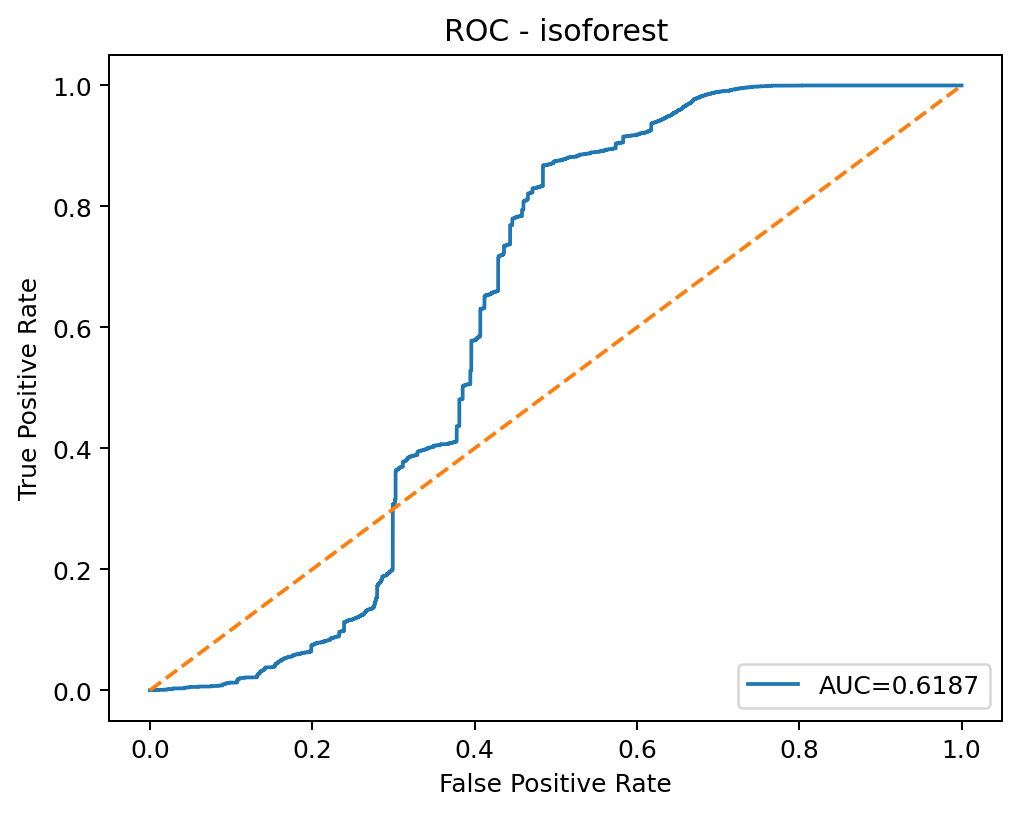

The file beside this chart, header and first rows:
threshold, fpr, tpr
inf, 0.0, 0.0
0.2074, 0.000675, 0.0
0.2066, 0.0007393, 0.0
0.2013, 0.001286, 0.0
0.2005, 0.001961, 0.0
0.1988, 0.002089, 0.0
0.1986, 0.002218, 0.0
0.1981, 0.002411, 0.0
0.1978, 0.002732, 0.0
0.188, 0.002893, 0.0
0.1805, 0.003118, 0.0
0.1803, 0.003504, 0.0
0.1794, 0.004115, 0.0
0.1453, 0.004757, 0.0
0.1448, 0.004822, 0.0
0.1446, 0.004886, 0.0
0.1445, 0.004886, 0.0003236
0.1351, 0.009997, 0.0003236
0.1351, 0.009997, 0.0004854
0.1348, 0.01013, 0.0004854
0.1348, 0.01013, 0.0006472
0.1347, 0.01019, 0.0006472
0.1346, 0.01025, 0.0006472
0.1337, 0.01074, 0.0006472
0.1336, 0.0108, 0.0006472
0.1331, 0.01109, 0.0006472
0.1331, 0.01109, 0.0008091
0.1302, 0.01382, 0.0008091
0.1302, 0.01665, 0.0008091
0.1298, 0.017, 0.0008091
0.1298, 0.017, 0.0009709
0.1286, 0.01868, 0.0009709
0.1286, 0.01874, 0.0009709
0.1274, 0.01974, 0.0009709
0.1274, 0.01983, 0.0009709
0.1273, 0.01987, 0.0009709
0.1272, 0.01993, 0.0009709
0.1271, 0.02009, 0.0009709
0.1271, 0.02022, 0.0009709
0.1268, 0.02044, 0.0009709
0.1268, 0.02044, 0.001133
0.1267, 0.02064, 0.001133
0.1267, 0.02064, 0.001294
0.1257, 0.02125, 0.001294
0.1256, 0.02131, 0.001294
0.1251, 0.02176, 0.001294
0.1251, 0.02176, 0.001456
0.124, 0.02241, 0.001456
0.124, 0.02241, 0.001618
0.123, 0.02295, 0.001618
0.123, 0.02302, 0.001618
0.1229, 0.02311, 0.001618
0.1229, 0.02321, 0.001618
0.1229, 0.02321, 0.00178
0.1213, 0.02392, 0.00178
0.1211, 0.02398, 0.00178
0.1211, 0.02401, 0.00178
0.1211, 0.02401, 0.001942
0.1206, 0.02427, 0.001942
0.1206, 0.02642, 0.001942
... 5,669 more rows
